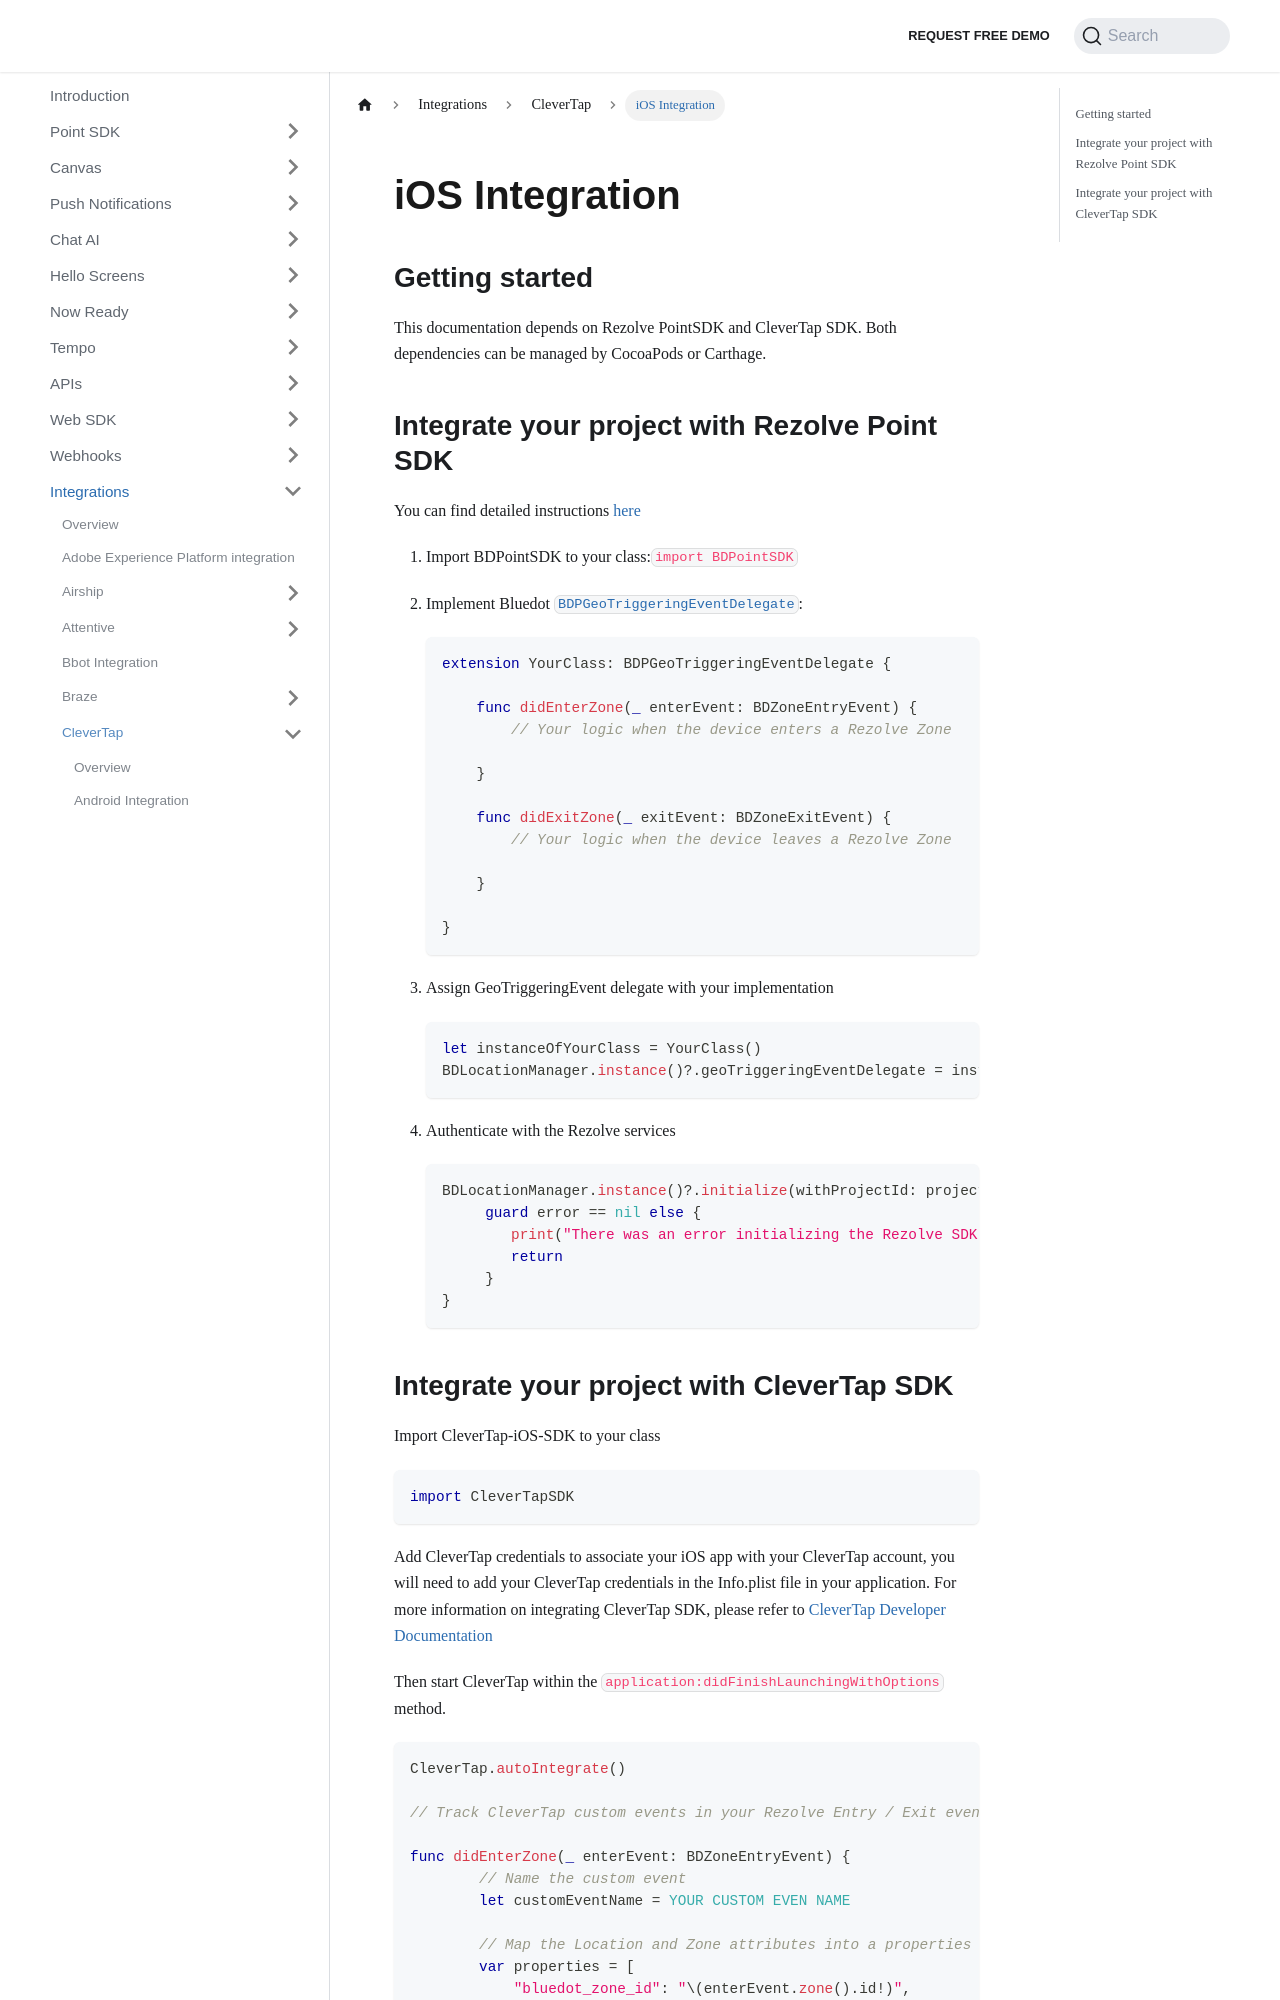

repository: Bluedot-Innovation/documentation · page: integrations/CleverTap/iOS.html · generator: docusaurus

iOS Integration
=========================

Getting started
---------------

This documentation depends on Rezolve PointSDK and CleverTap SDK. Both dependencies can be managed by CocoaPods or Carthage.

Integrate your project with Rezolve Point SDK
---------------------------------------------

You can find detailed instructions [here](../../Point%20SDK/iOS/Overview.md)

1.  Import BDPointSDK to your class:`import BDPointSDK`
2.  Implement Bluedot [`BDPGeoTriggeringEventDelegate`](https://ios-docs.bluedot.io/Protocols/BDPGeoTriggeringEventDelegate.html):
    
    ```swift
    extension YourClass: BDPGeoTriggeringEventDelegate {
    
        func didEnterZone(_ enterEvent: BDZoneEntryEvent) {
            // Your logic when the device enters a Rezolve Zone

        }
    
        func didExitZone(_ exitEvent: BDZoneExitEvent) {
            // Your logic when the device leaves a Rezolve Zone

        }

    }
    ```
    
3.  Assign GeoTriggeringEvent delegate with your implementation
    ```swift
    let instanceOfYourClass = YourClass()
    BDLocationManager.instance()?.geoTriggeringEventDelegate = instanceOfYourClass
    ```
    
4.  Authenticate with the Rezolve services
    ```swift
    BDLocationManager.instance()?.initialize(withProjectId: projectId){ error in
         guard error == nil else {
            print("There was an error initializing the Rezolve SDK: \(error.localizedDescription)")
            return
         }
    }
    ```
